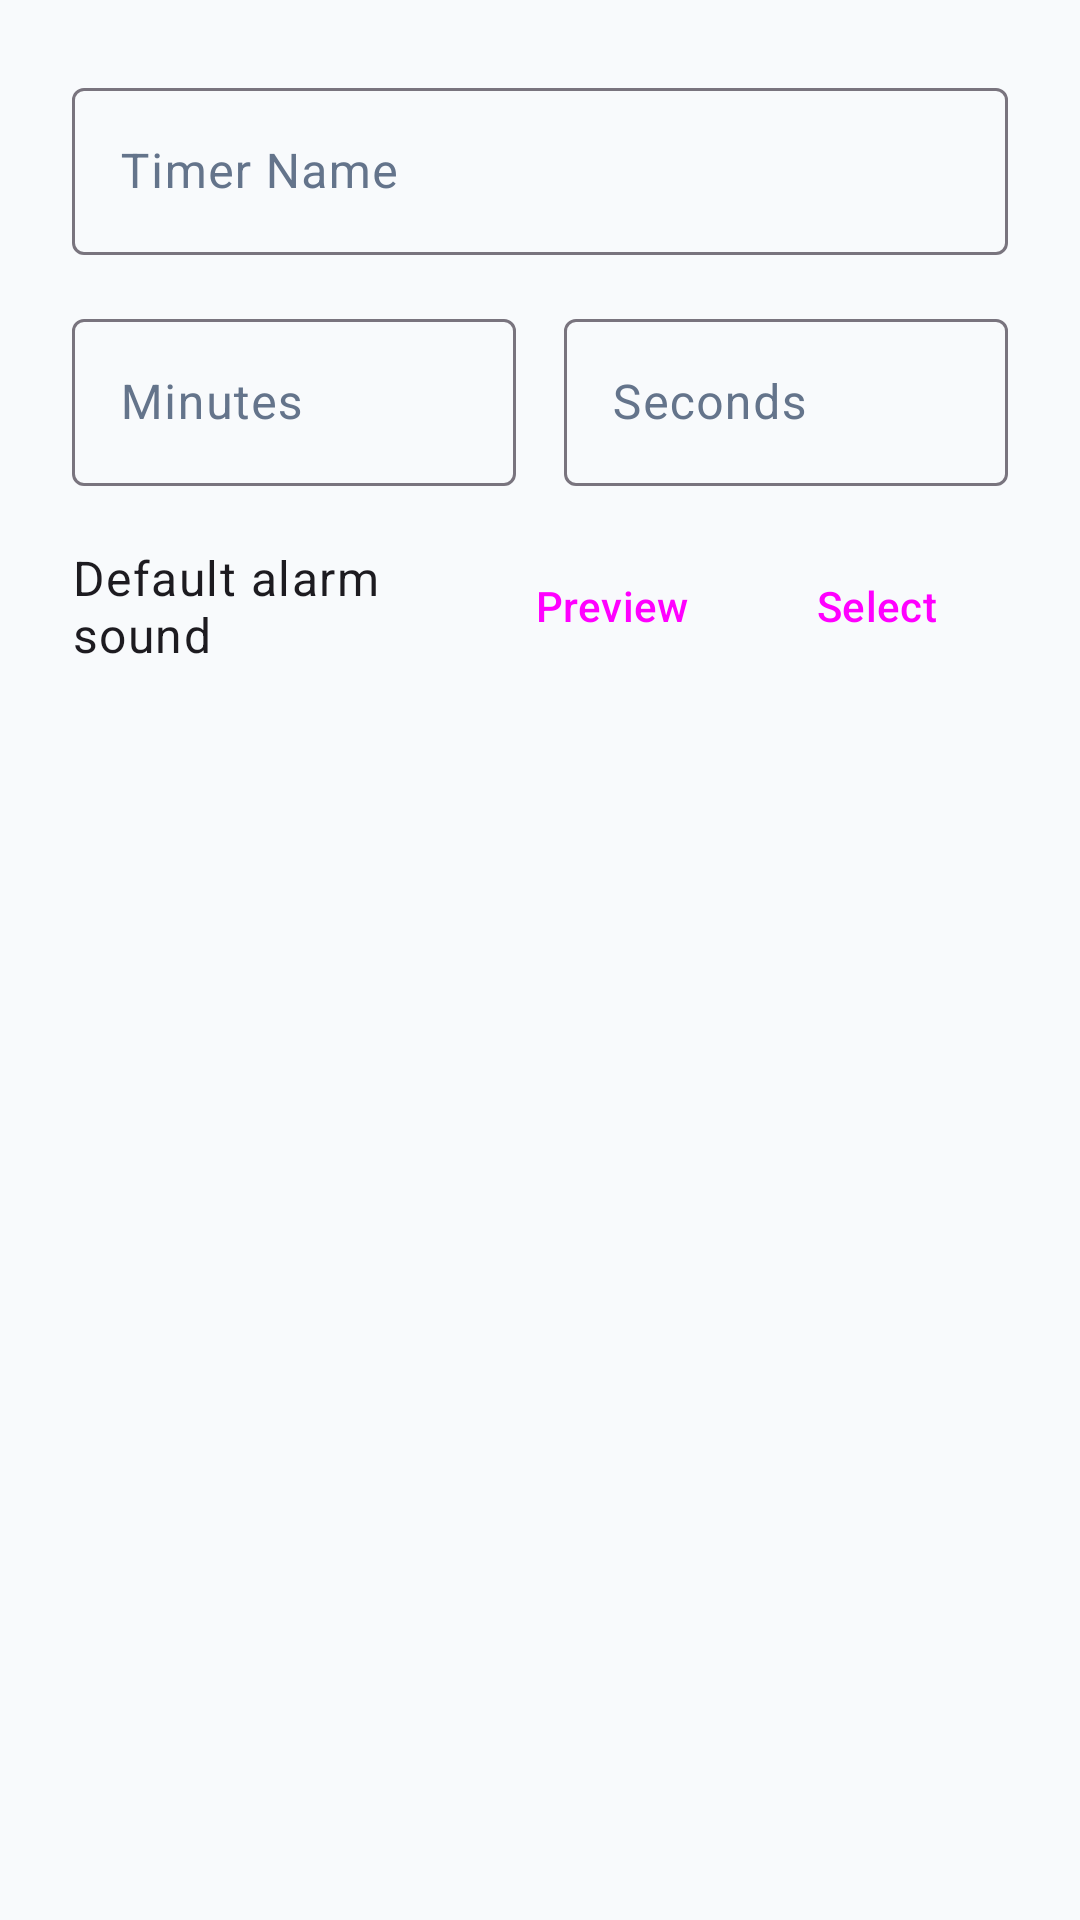

This screen was rendered from an Android layout file. Write that file and the resources it references.
<!-- AndroidManifest.xml: application theme Theme.TimersApp -->
<!-- res/layout/dialog_add_timer.xml -->
<?xml version="1.0" encoding="utf-8"?>
<LinearLayout xmlns:android="http://schemas.android.com/apk/res/android"
    xmlns:app="http://schemas.android.com/apk/res-auto"
    android:layout_width="match_parent"
    android:layout_height="wrap_content"
    android:orientation="vertical"
    android:padding="24dp">

    <com.google.android.material.textfield.TextInputLayout
        android:layout_width="match_parent"
        android:layout_height="wrap_content"
        android:hint="@string/timer_name_hint"
        app:boxBackgroundMode="outline">

        <com.google.android.material.textfield.TextInputEditText
            android:id="@+id/editTimerName"
            android:layout_width="match_parent"
            android:layout_height="wrap_content"
            android:inputType="textCapWords" />
    </com.google.android.material.textfield.TextInputLayout>

    <LinearLayout
        android:layout_width="match_parent"
        android:layout_height="wrap_content"
        android:baselineAligned="false"
        android:orientation="horizontal"
        android:layout_marginTop="16dp">

        <com.google.android.material.textfield.TextInputLayout
            android:layout_width="0dp"
            android:layout_height="wrap_content"
            android:layout_weight="1"
            android:hint="@string/duration_hint_min"
            android:layout_marginEnd="8dp"
            app:boxBackgroundMode="outline">

            <com.google.android.material.textfield.TextInputEditText
                android:id="@+id/editDurationMin"
                android:layout_width="match_parent"
                android:layout_height="wrap_content"
                android:inputType="number" />
        </com.google.android.material.textfield.TextInputLayout>

        <com.google.android.material.textfield.TextInputLayout
            android:layout_width="0dp"
            android:layout_height="wrap_content"
            android:layout_weight="1"
            android:hint="@string/duration_hint_sec"
            android:layout_marginStart="8dp"
            app:boxBackgroundMode="outline">

            <com.google.android.material.textfield.TextInputEditText
                android:id="@+id/editDurationSec"
                android:layout_width="match_parent"
                android:layout_height="wrap_content"
                android:inputType="number" />
        </com.google.android.material.textfield.TextInputLayout>
    </LinearLayout>

    <LinearLayout
        android:layout_width="match_parent"
        android:layout_height="wrap_content"
        android:baselineAligned="false"
        android:orientation="horizontal"
        android:gravity="center_vertical"
        android:layout_marginTop="16dp">

        <TextView
            android:id="@+id/textSoundName"
            android:layout_width="0dp"
            android:layout_height="wrap_content"
            android:layout_weight="1"
            android:text="@string/default_alarm_sound"
            android:textAppearance="?attr/textAppearanceBodyLarge" />

        <Button
            android:id="@+id/btnPreviewSound"
            android:layout_width="wrap_content"
            android:layout_height="wrap_content"
            android:text="@string/preview"
            style="@style/Widget.Material3.Button.TextButton"/>

        <Button
            android:id="@+id/btnSelectSound"
            android:layout_width="wrap_content"
            android:layout_height="wrap_content"
            android:text="@string/select"
            style="@style/Widget.Material3.Button.TextButton"/>
    </LinearLayout>

</LinearLayout>
<!-- resources referenced by this layout -->
<resources>
  <string name="default_alarm_sound">Default alarm sound</string>
  <string name="duration_hint_min">Minutes</string>
  <string name="duration_hint_sec">Seconds</string>
  <string name="preview">Preview</string>
  <string name="select">Select</string>
  <string name="timer_name_hint">Timer Name</string>
  <style name="Theme.TimersApp" parent="Theme.Material3.DayNight.NoActionBar">
          <item name="colorPrimary">@color/blue_700</item>
          <item name="colorPrimaryVariant">@color/blue_900</item>
          <item name="colorOnPrimary">@color/white</item>
          <item name="colorSecondary">@color/blue_500</item>
          <item name="colorOnSecondary">@color/white</item>
          <item name="colorSurface">@color/surface</item>
          <item name="colorSurfaceContainer">@color/surface_container</item>
          <item name="colorOnSurface">@color/on_surface</item>
          <item name="colorOnSurfaceVariant">@color/on_surface_variant</item>
          <item name="android:windowBackground">@color/surface</item>
          <item name="android:statusBarColor">@color/blue_900</item>
          <item name="android:navigationBarColor">@color/surface</item>
          <item name="android:windowLightStatusBar">false</item>
          <item name="android:windowLightNavigationBar" tools:targetApi="o_mr1">true</item>
      </style>
  <color name="blue_700">#2563EB</color>
  <color name="blue_900">#1E3A8A</color>
  <color name="white">#FFFFFFFF</color>
  <color name="blue_500">#2196F3</color>
  <color name="surface">#F8FAFC</color>
  <color name="surface_container">#FFFFFF</color>
  <color name="on_surface">#1C1B1F</color>
  <color name="on_surface_variant">#64748B</color>
</resources>
